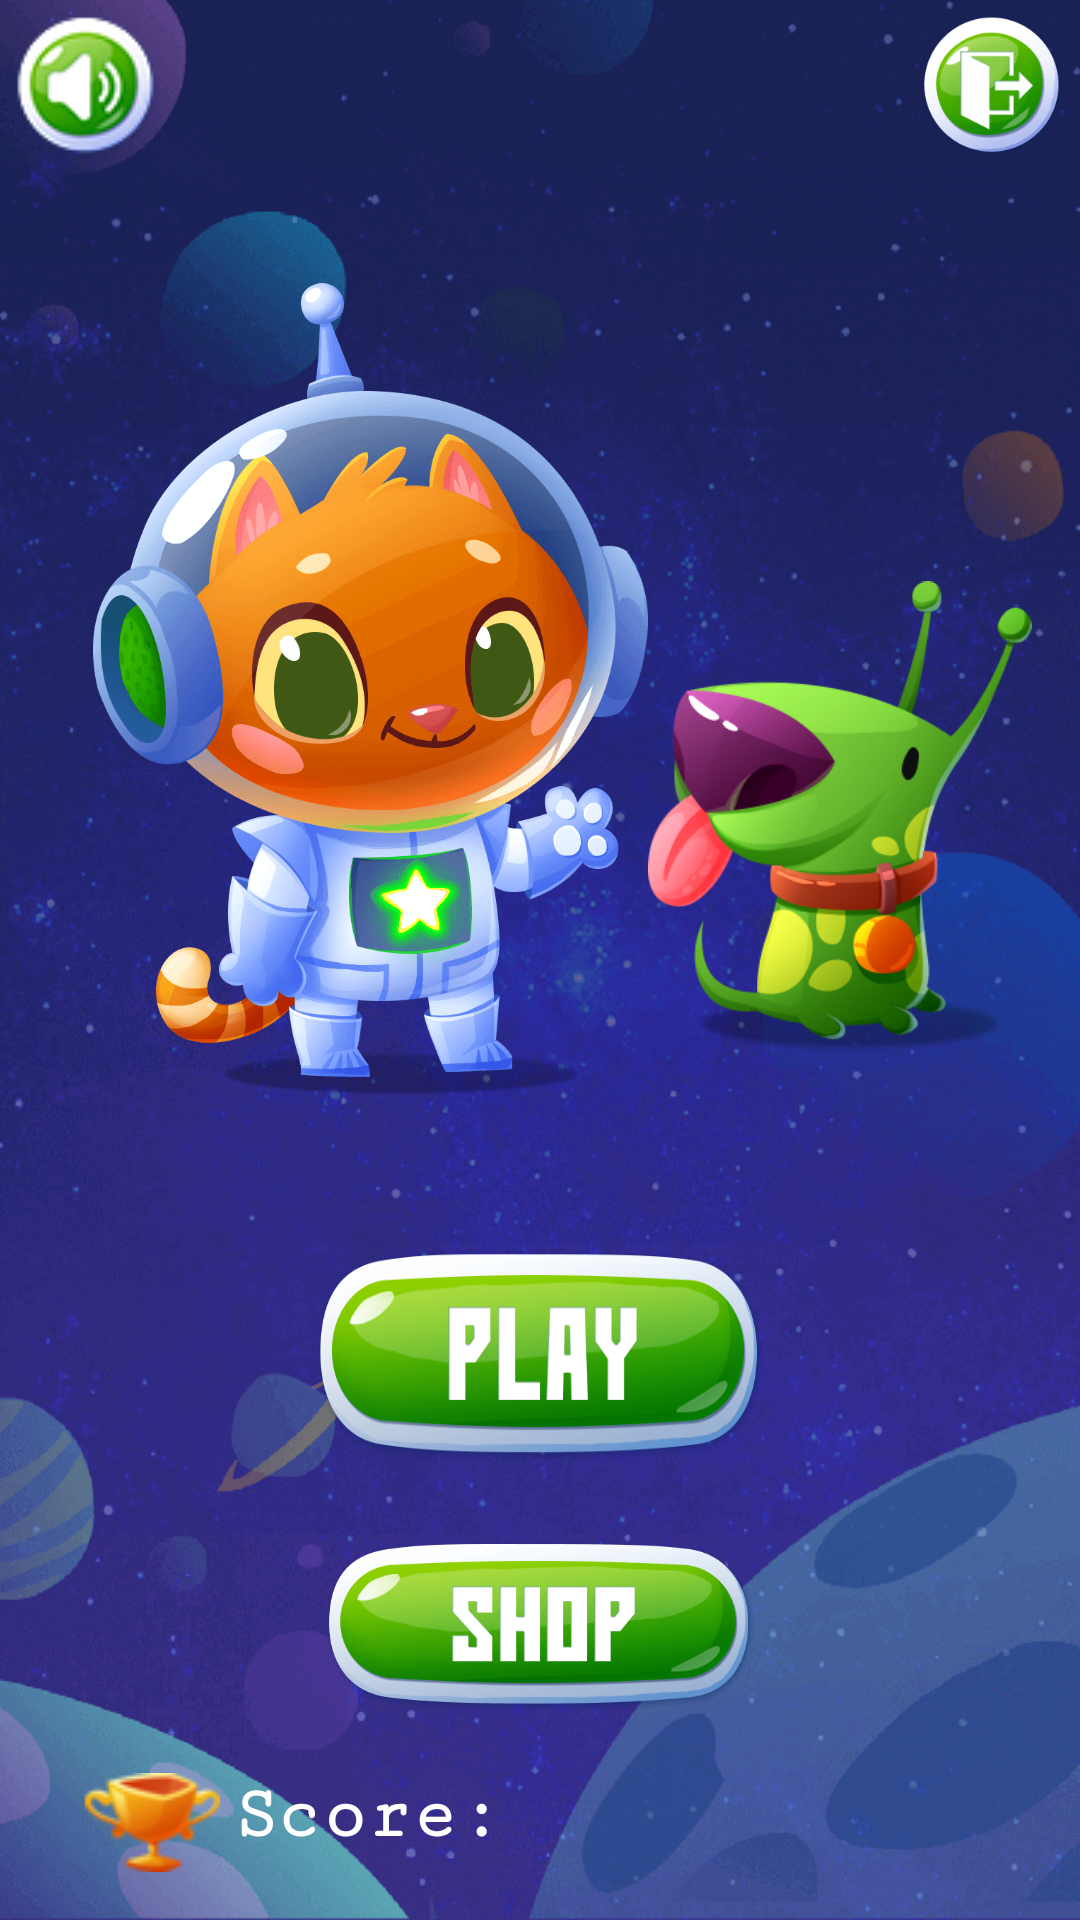

Produce the Android XML layout that renders to this screen, including the resource entries it uses.
<!-- AndroidManifest.xml: application theme AppTheme -->
<!-- res/layout/activity_menu.xml -->
<?xml version="1.0" encoding="utf-8"?>
<android.support.constraint.ConstraintLayout xmlns:android="http://schemas.android.com/apk/res/android"
    xmlns:app="http://schemas.android.com/apk/res-auto"
    xmlns:tools="http://schemas.android.com/tools"
    android:layout_width="match_parent"
    android:layout_height="match_parent"
    android:background="@drawable/bg"
    android:gravity="center"
    tools:context="megadroid.drivinggame.view.MenuActivity">

    <ImageButton
        android:id="@+id/exit"
        android:layout_width="50dp"
        android:layout_height="50dp"
        android:layout_above="@+id/buttonShop"
        android:layout_centerHorizontal="true"
        android:layout_marginBottom="4dp"
        android:layout_marginRight="4dp"
        android:layout_margin="4dp"
        android:layout_marginTop="4dp"
        android:background="@drawable/exit_button"
        android:onClick="onClick"
        app:layout_constraintBottom_toTopOf="@+id/imageView3"
        app:layout_constraintEnd_toEndOf="parent"
        app:layout_constraintHorizontal_bias="1.0"
        app:layout_constraintStart_toEndOf="@+id/Sound"
        app:layout_constraintTop_toTopOf="parent"
        app:layout_constraintVertical_bias="0.0" />

    <ImageButton
        android:id="@+id/Sound"
        android:layout_width="wrap_content"
        android:layout_height="wrap_content"
        android:layout_above="@+id/buttonShop"
        android:layout_centerHorizontal="true"
        android:layout_marginStart="4dp"
        android:layout_marginLeft="4dp"
        android:layout_marginTop="4dp"
        android:background="@drawable/sound"
        android:contentDescription="@string/sound"
        app:layout_constraintStart_toStartOf="parent"
        app:layout_constraintTop_toTopOf="parent" />

    <TextView
        android:id="@+id/txtHighScore"
        android:layout_width="220dp"
        android:layout_height="33dp"
        android:layout_marginStart="8dp"
        android:layout_marginLeft="8dp"
        android:layout_marginTop="20dp"
        android:drawableLeft="@drawable/cup"
        android:drawablePadding="4dp"
        android:fontFamily="serif-monospace"
        android:text="Score: "
        android:textColor="#FFFFFF"
        android:textSize="25dp"
        android:textStyle="bold"
        app:layout_constraintEnd_toEndOf="parent"
        app:layout_constraintHorizontal_bias="0.147"
        app:layout_constraintStart_toStartOf="parent"
        app:layout_constraintTop_toBottomOf="@+id/buttonShop" />

    <ImageView
        android:id="@+id/character1"
        android:layout_width="185dp"
        android:layout_height="0dp"
        android:layout_marginBottom="27dp"
        android:layout_marginLeft="31dp"
        android:layout_marginTop="17dp"
        app:layout_constraintBottom_toTopOf="@+id/buttonPlay"
        app:layout_constraintStart_toStartOf="parent"
        app:layout_constraintTop_toBottomOf="@+id/Sound"
        app:srcCompat="@drawable/character" />

    <ImageButton
        android:id="@+id/buttonPlay"
        android:layout_width="150dp"
        android:layout_height="72dp"
        android:layout_above="@+id/buttonShop"
        android:layout_marginBottom="152dp"
        android:adjustViewBounds="false"
        android:background="@drawable/button_play"
        app:layout_constraintBottom_toBottomOf="parent"
        app:layout_constraintEnd_toEndOf="parent"
        app:layout_constraintStart_toStartOf="parent" />

    <ImageButton
        android:id="@+id/buttonShop"
        android:layout_width="144dp"
        android:layout_height="58dp"
        android:layout_alignParentBottom="false"
        android:layout_marginEnd="8dp"
        android:layout_marginStart="8dp"
        android:layout_marginTop="25dp"
        android:background="@drawable/button_shop"
        app:layout_constraintEnd_toEndOf="parent"
        app:layout_constraintStart_toStartOf="parent"
        app:layout_constraintTop_toBottomOf="@+id/buttonPlay" />

    <ImageView
        android:id="@+id/imageView3"
        android:layout_width="0dp"
        android:layout_height="199dp"
        android:layout_marginBottom="91dp"
        android:layout_marginRight="16dp"
        android:layout_marginTop="77dp"
        app:layout_constraintBottom_toBottomOf="@+id/buttonPlay"
        app:layout_constraintEnd_toEndOf="parent"
        app:layout_constraintStart_toEndOf="@+id/character1"
        app:layout_constraintTop_toTopOf="@+id/character1"
        app:srcCompat="@drawable/character_2" />


</android.support.constraint.ConstraintLayout>
<!-- resources referenced by this layout -->
<resources>
  <!-- drawable bg: png bitmap (drawable, 159194 bytes) -->
  <!-- drawable button_play: png bitmap (drawable, 110957 bytes) -->
  <!-- drawable button_shop: png bitmap (drawable, 24817 bytes) -->
  <!-- drawable character: png bitmap (drawable, 111588 bytes) -->
  <!-- drawable character_2: png bitmap (drawable, 87074 bytes) -->
  <!-- drawable cup: png bitmap (drawable, 2964 bytes) -->
  <!-- drawable exit_button: png bitmap (drawable, 8095 bytes) -->
  <!-- drawable sound: png bitmap (drawable, 7664 bytes) -->
  <string name="sound">DrivingGameSound</string>
  <style name="AppTheme" parent="Theme.AppCompat.Light.NoActionBar">
          <item name="windowNoTitle">true</item>
          <item name="android:windowDisablePreview">true</item>
          <item name="windowActionBar">false</item>
          <item name="android:windowFullscreen">true</item>
          <item name="android:windowContentOverlay">@null</item>
      </style>
</resources>
